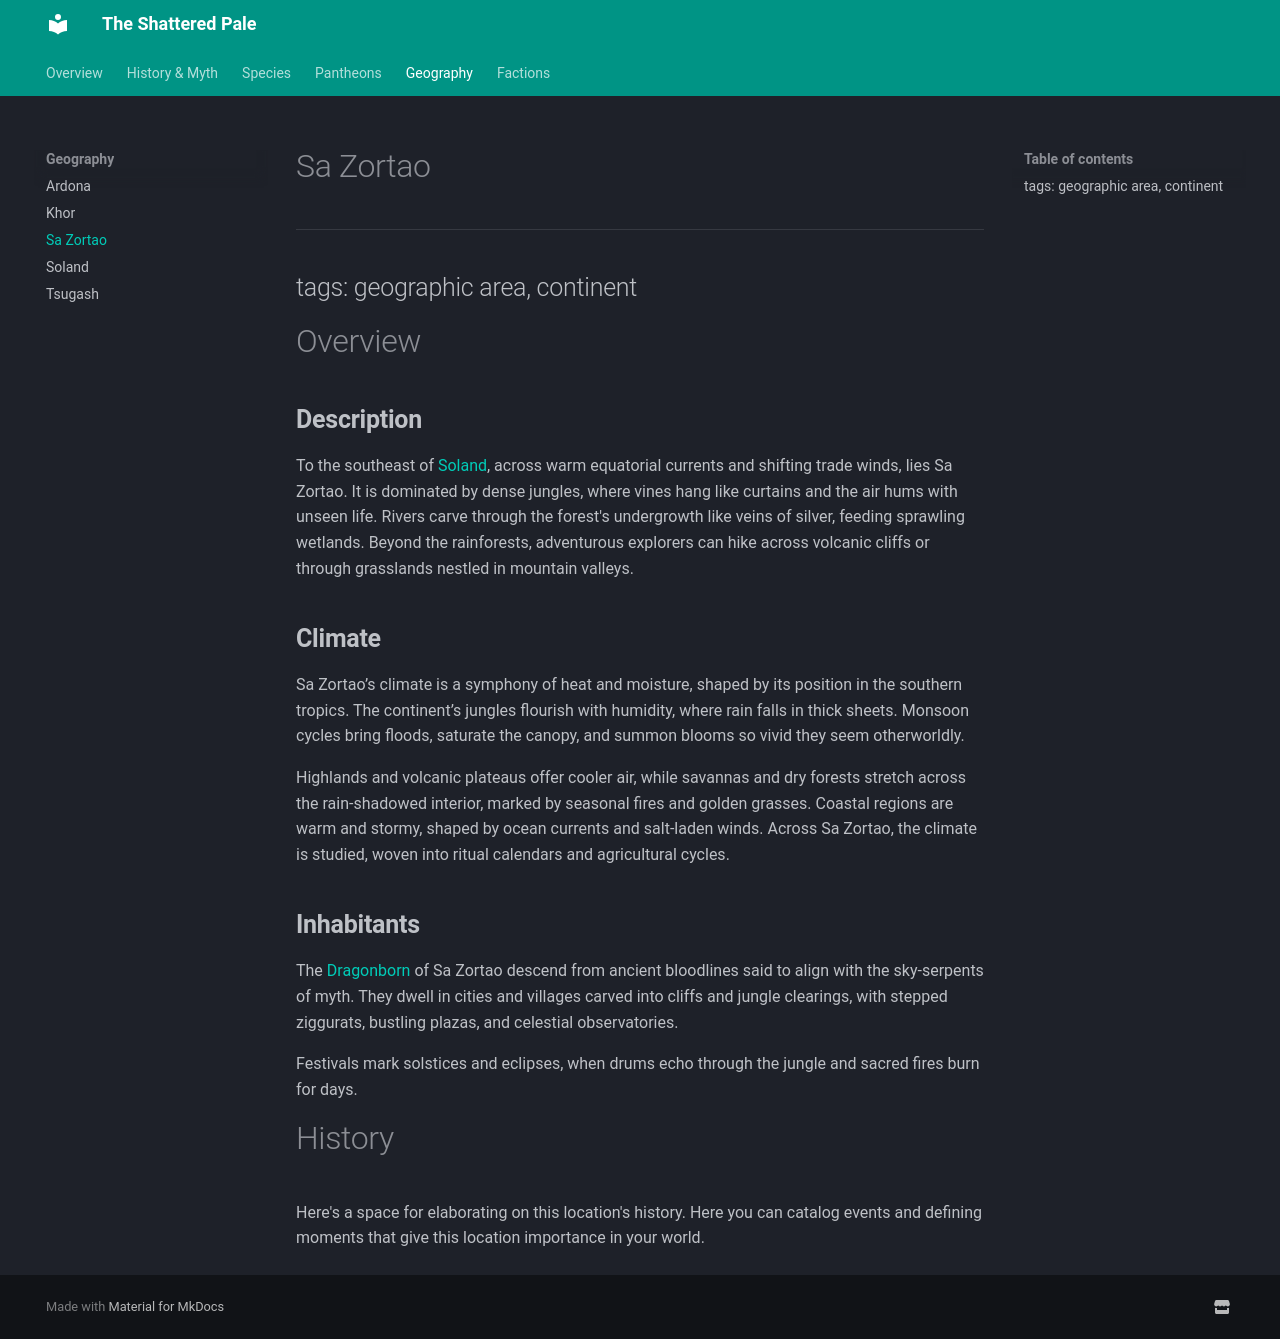

repository: TanHyumi/the-shattered-pale · page: geography/sa-zortao/index.html · generator: mkdocs

# Sa Zortao

---
tags: geographic area, continent
---
Overview
========

>   

**Description**
---------------

To the southeast of [Soland](/setting/geography/soland/), across warm equatorial currents and shifting trade winds, lies Sa Zortao. It is dominated by dense jungles, where vines hang like curtains and the air hums with unseen life. Rivers carve through the forest's undergrowth like veins of silver, feeding sprawling wetlands. Beyond the rainforests, adventurous explorers can hike across volcanic cliffs or through grasslands nestled in mountain valleys.

**Climate**
-----------

Sa Zortao’s climate is a symphony of heat and moisture, shaped by its position in the southern tropics. The continent’s jungles flourish with humidity, where rain falls in thick sheets. Monsoon cycles bring floods, saturate the canopy, and summon blooms so vivid they seem otherworldly.

Highlands and volcanic plateaus offer cooler air, while savannas and dry forests stretch across the rain-shadowed interior, marked by seasonal fires and golden grasses. Coastal regions are warm and stormy, shaped by ocean currents and salt-laden winds. Across Sa Zortao, the climate is studied, woven into ritual calendars and agricultural cycles.

**Inhabitants**
---------------

The [Dragonborn](/setting/species/dragonborn/) of Sa Zortao descend from ancient bloodlines said to align with the sky-serpents of myth. They dwell in cities and villages carved into cliffs and jungle clearings, with stepped ziggurats, bustling plazas, and celestial observatories.

Festivals mark solstices and eclipses, when drums echo through the jungle and sacred fires burn for days.

History
=======

Here's a space for elaborating on this location's history. Here you can catalog events and defining moments that give this location importance in your world.
